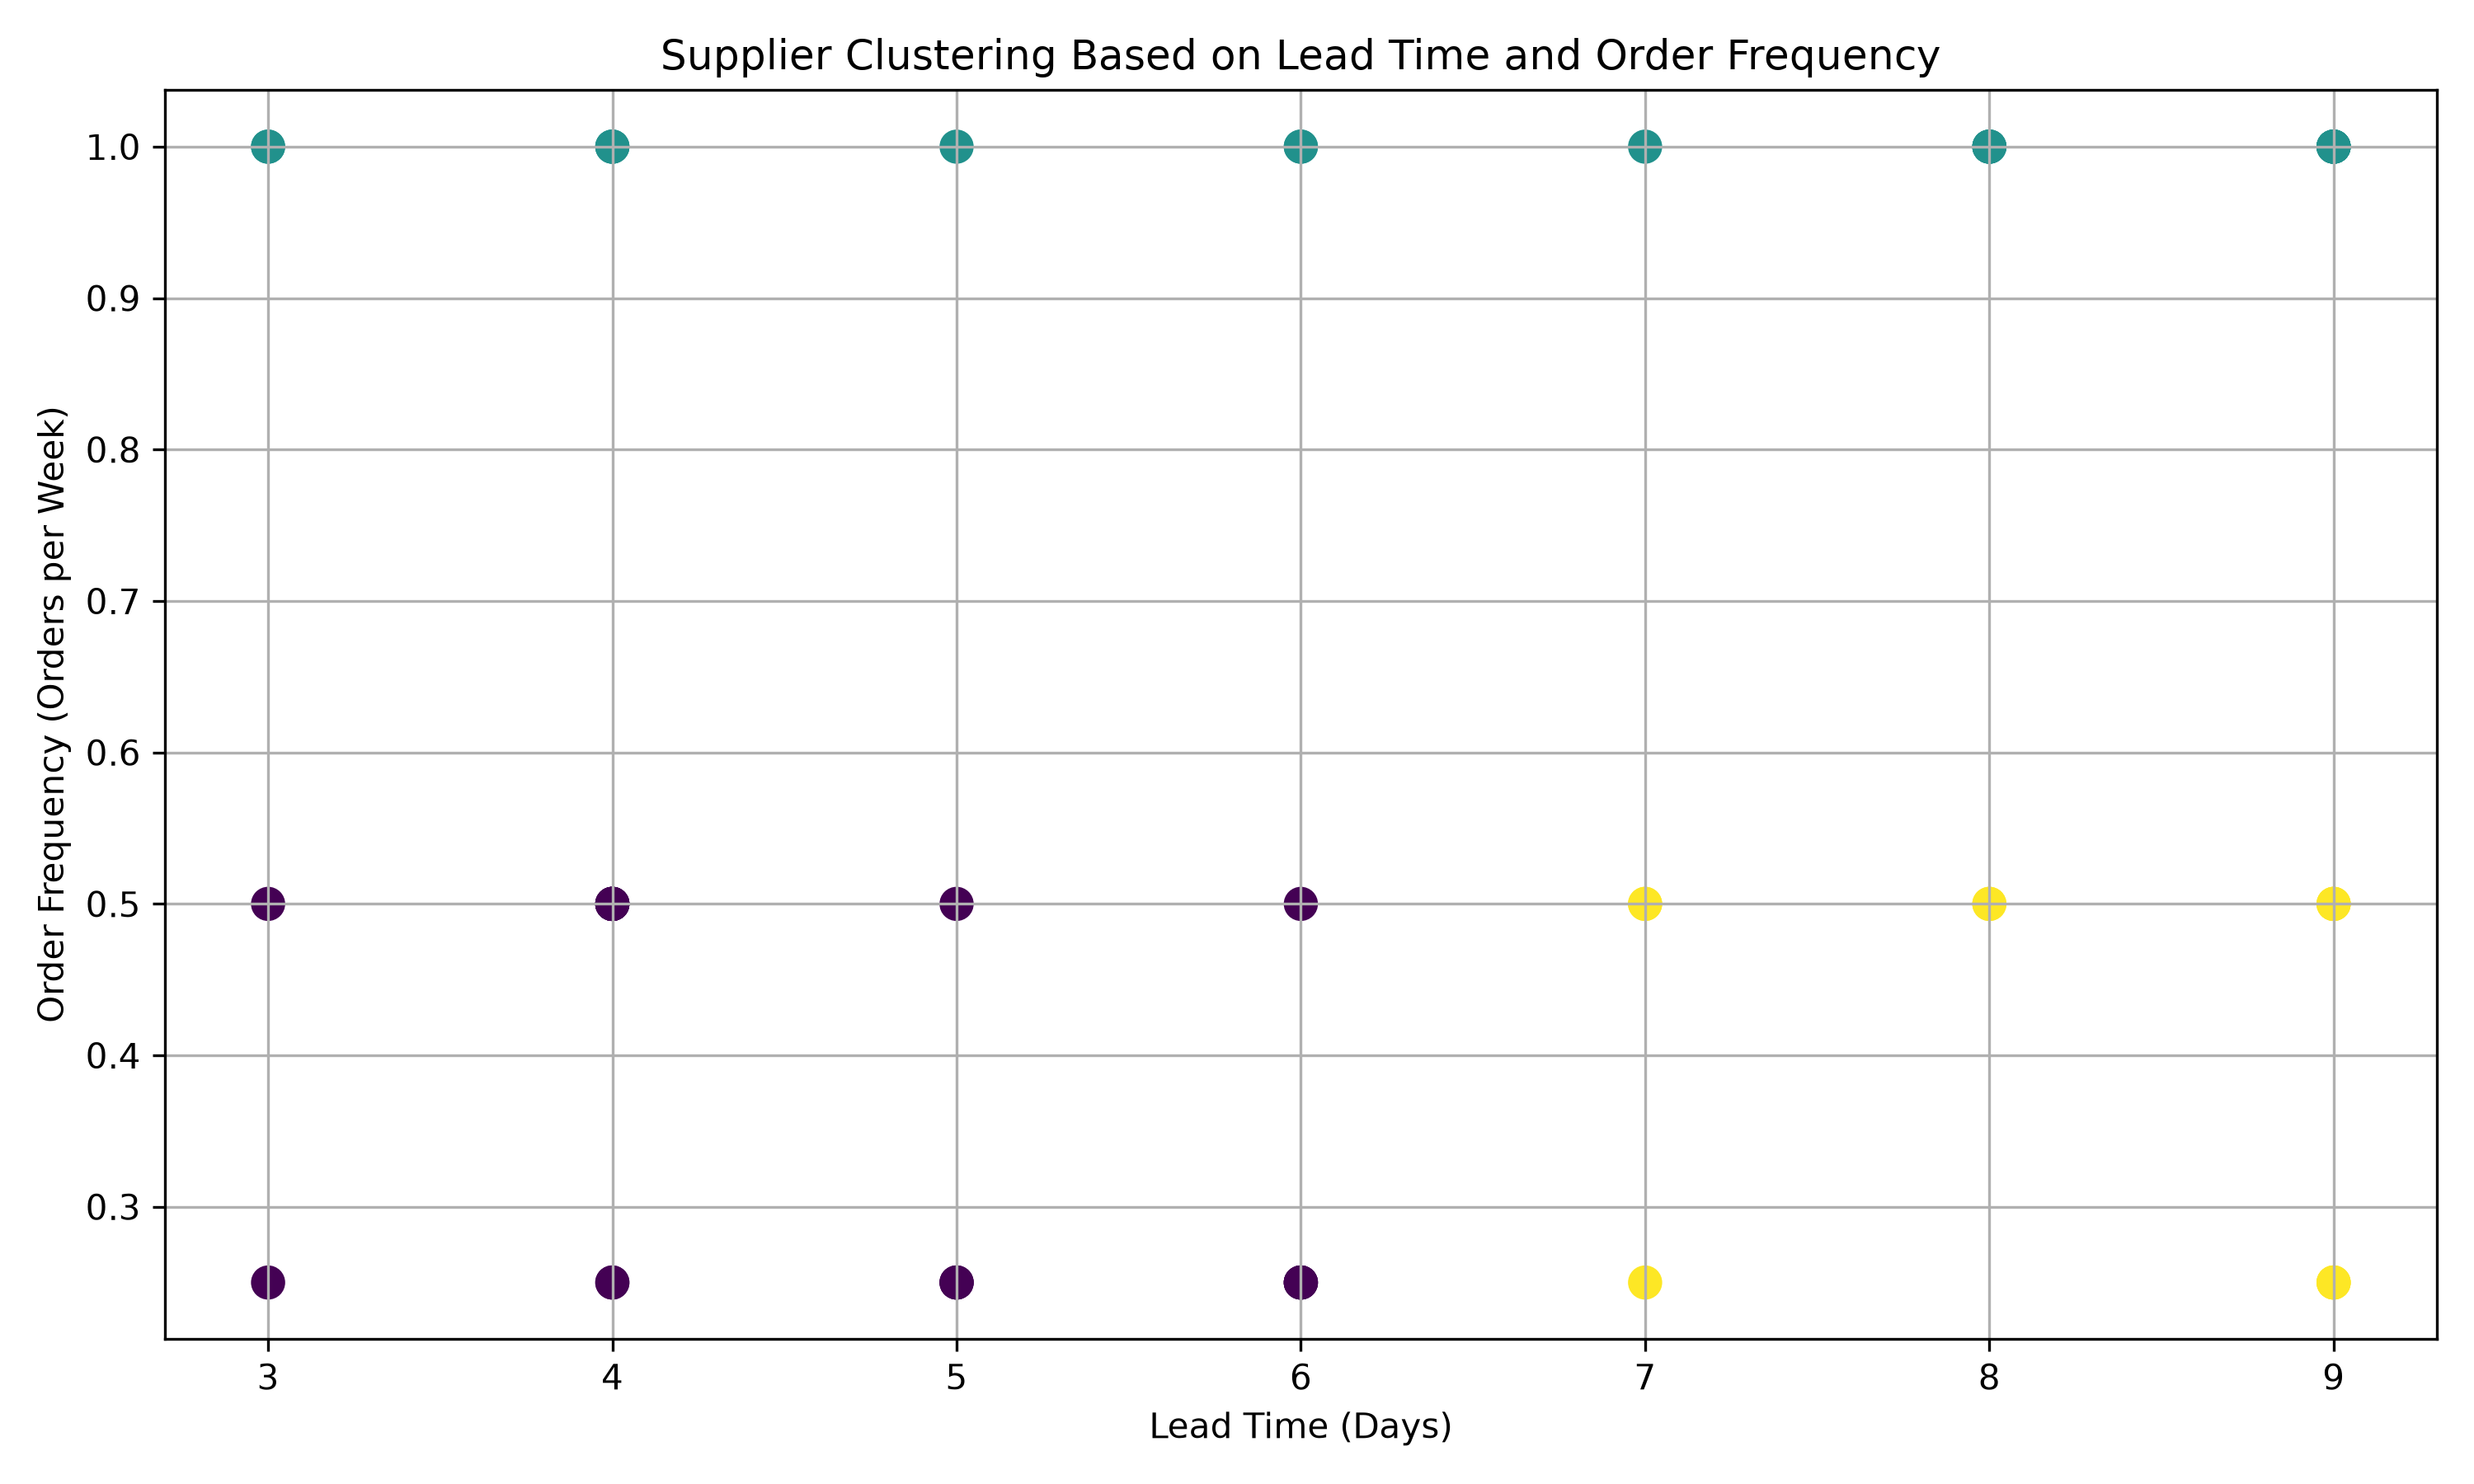

The file beside this chart, header and first rows:
supplier_id, supplier_name, product_id, lead_time_days, order_frequency, order_frequency_per_week, cluster, cluster_profile
SUP001, Murray-Ramirez, P002, 9, Weekly, 1.0, 1, Short Lead Time / Frequent Orders
SUP002, Thomas, Meyer and Campbell, P005, 9, Weekly, 1.0, 1, Short Lead Time / Frequent Orders
SUP003, Acosta Inc, P005, 4, Monthly, 0.25, 0, Moderate Supplier Pattern
SUP004, Evans, Brown and Turner, P002, 8, Weekly, 1.0, 1, Short Lead Time / Frequent Orders
SUP005, Johnson, Wise and Barr, P003, 6, Biweekly, 0.5, 0, Moderate Supplier Pattern
SUP006, Hood, Barrera and Woodard, P001, 6, Monthly, 0.25, 0, Moderate Supplier Pattern
SUP007, Meyers, Miller and Young, P002, 9, Weekly, 1.0, 1, Short Lead Time / Frequent Orders
SUP008, Edwards-Barnes, P005, 8, Weekly, 1.0, 1, Short Lead Time / Frequent Orders
SUP009, Baker LLC, P001, 4, Weekly, 1.0, 1, Short Lead Time / Frequent Orders
SUP010, Wright PLC, P003, 9, Monthly, 0.25, 2, Moderate Supplier Pattern
SUP011, Peterson, Thomas and Page, P004, 4, Biweekly, 0.5, 0, Moderate Supplier Pattern
SUP012, Wright, White and Gonzalez, P004, 6, Monthly, 0.25, 0, Moderate Supplier Pattern
SUP013, Norman, Welch and Foster, P004, 7, Biweekly, 0.5, 2, Moderate Supplier Pattern
SUP014, Brown LLC, P001, 7, Biweekly, 0.5, 2, Moderate Supplier Pattern
SUP015, Watson Ltd, P002, 4, Biweekly, 0.5, 0, Moderate Supplier Pattern
SUP016, Johnson Group, P002, 8, Biweekly, 0.5, 2, Moderate Supplier Pattern
SUP017, Ayers Ltd, P005, 7, Monthly, 0.25, 2, Moderate Supplier Pattern
SUP018, Wilson Inc, P005, 5, Weekly, 1.0, 1, Short Lead Time / Frequent Orders
SUP019, Bowers and Sons, P003, 4, Weekly, 1.0, 1, Short Lead Time / Frequent Orders
SUP020, Porter, Daniels and Stewart, P003, 6, Monthly, 0.25, 0, Moderate Supplier Pattern
SUP021, Robertson LLC, P001, 4, Biweekly, 0.5, 0, Moderate Supplier Pattern
SUP022, Alvarado, Ramirez and Taylor, P001, 4, Biweekly, 0.5, 0, Moderate Supplier Pattern
SUP023, Smith and Sons, P002, 6, Monthly, 0.25, 0, Moderate Supplier Pattern
SUP024, Thompson-Hebert, P001, 4, Biweekly, 0.5, 0, Moderate Supplier Pattern
SUP025, Rose Inc, P005, 5, Monthly, 0.25, 0, Moderate Supplier Pattern
SUP026, Roberts-Williams, P005, 6, Weekly, 1.0, 1, Short Lead Time / Frequent Orders
SUP027, Woods PLC, P002, 5, Monthly, 0.25, 0, Moderate Supplier Pattern
SUP028, Taylor Ltd, P002, 3, Biweekly, 0.5, 0, Moderate Supplier Pattern
SUP029, Duncan, Davidson and Martin, P005, 9, Monthly, 0.25, 2, Moderate Supplier Pattern
SUP030, Baker, Dean and Jensen, P002, 5, Biweekly, 0.5, 0, Moderate Supplier Pattern
SUP031, Harmon, Davis and Harper, P002, 5, Monthly, 0.25, 0, Moderate Supplier Pattern
SUP032, Ferguson Group, P005, 3, Weekly, 1.0, 1, Short Lead Time / Frequent Orders
SUP033, Murphy-Wise, P001, 9, Weekly, 1.0, 1, Short Lead Time / Frequent Orders
SUP034, James, Mullen and Cooper, P001, 9, Weekly, 1.0, 1, Short Lead Time / Frequent Orders
SUP035, Smith PLC, P001, 9, Monthly, 0.25, 2, Moderate Supplier Pattern
SUP036, Powers, Olson and Sanchez, P004, 9, Weekly, 1.0, 1, Short Lead Time / Frequent Orders
SUP037, Kerr-Palmer, P003, 8, Weekly, 1.0, 1, Short Lead Time / Frequent Orders
SUP038, Johnson, Turner and Carpenter, P001, 8, Biweekly, 0.5, 2, Moderate Supplier Pattern
SUP039, Ortega-Manning, P005, 3, Monthly, 0.25, 0, Moderate Supplier Pattern
SUP040, Wilson-Stanley, P005, 4, Weekly, 1.0, 1, Short Lead Time / Frequent Orders
SUP041, Brown Ltd, P003, 3, Weekly, 1.0, 1, Short Lead Time / Frequent Orders
SUP042, Cross, Scott and Avery, P004, 6, Weekly, 1.0, 1, Short Lead Time / Frequent Orders
SUP043, Fox Group, P002, 9, Biweekly, 0.5, 2, Moderate Supplier Pattern
SUP044, Peters-Salas, P004, 4, Monthly, 0.25, 0, Moderate Supplier Pattern
SUP045, Castro-Townsend, P001, 7, Weekly, 1.0, 1, Short Lead Time / Frequent Orders
SUP046, Harris, Patterson and Harris, P002, 9, Biweekly, 0.5, 2, Moderate Supplier Pattern
SUP047, Nunez-May, P001, 4, Biweekly, 0.5, 0, Moderate Supplier Pattern
SUP048, Williams Inc, P003, 4, Biweekly, 0.5, 0, Moderate Supplier Pattern
SUP049, Obrien-Jones, P005, 9, Biweekly, 0.5, 2, Moderate Supplier Pattern
SUP050, Sosa, Cain and Cummings, P003, 8, Weekly, 1.0, 1, Short Lead Time / Frequent Orders
